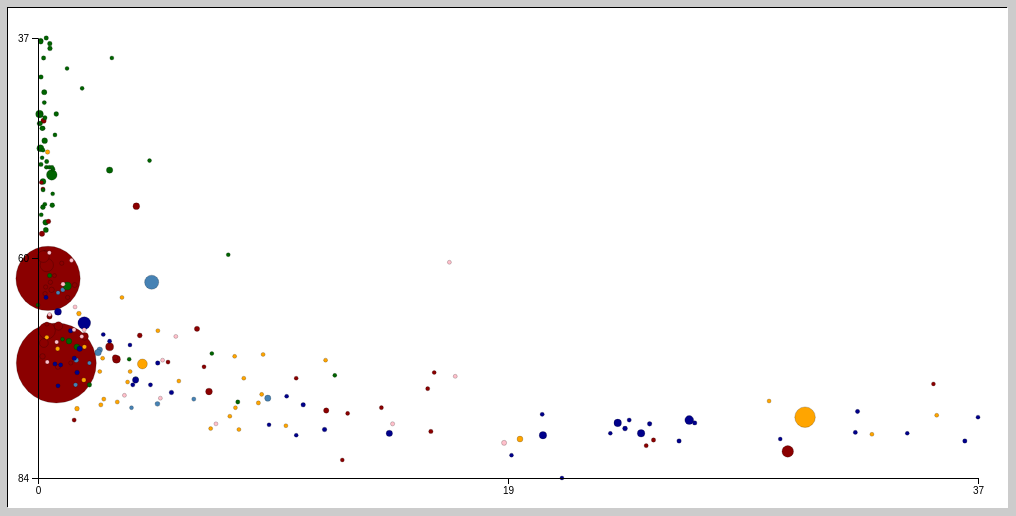
D3 v7 page, settled after 360 driven frames (6 s of simulated time); the page loaded 1 data file(s).


// ── js/script.js
// Prueba de funcionamiento
// d3.select('#chart').text('hola')

const margin = 30
const width = 1000
const height = 500
const rValues = [2, 40]
const colorsContinents = [
    'darkgreen', 'purple', 'darkblue', 'orange', 'darkred', 'steelblue', 'pink'
]

let circles, xScale, yScale, rScale, cScale

const svg = d3.select('#chart')
    .append('svg')
    .attr('width', width)
    .attr('height', height)

d3.csv('data/world_2000.csv')
    .then(data => {
        // console.log(data)

        data = data.sort((a, b) => b.surfacearea - a.surfacearea)
        console.log(data)

        // d3 va a encontrar los valores mínimo y máximo de la tabla csv
        let xMinMax = d3.extent(data, d => parseFloat(d.income))
        console.log(xMinMax)
        let yMinMax = d3.extent(data, d => parseFloat(d.lifeexpectancy))
        console.log(yMinMax)
        let rMinMax = d3.extent(data, d => parseInt(d.population))
        console.log(rMinMax)



        // Fijar las escalas del gráfico
        xScale = d3.scaleLinear()
            .domain([xMinMax[0], xMinMax[1]])
            .range([margin, width - margin])

        yScale = d3.scaleLinear()
            .domain([yMinMax[0], yMinMax[1]])
            .range([margin, height - margin])

        rScale = d3.scaleLinear()
            .domain([rMinMax[0], rMinMax[1]])
            .range(rValues)

        cScale = d3.scaleOrdinal()
            .domain([0, 6])
            .range(colorsContinents)

        // Dibujar los círculos con las propiedades anteriores
        circles = svg.selectAll('.dot')
            .data(data)
            .enter()
            .append('circle')
            .attr('class', 'dot')
            .attr('cx', d => xScale(parseFloat(d.income)))
            .attr('cy', d => yScale(parseFloat(d.lifeexpectancy)))
            .attr('r', d => rScale(parseInt(d.population)))
            .attr('fill', d => cScale(d.continent))
            .on('mouseover', event => {
                // La funcion on recibe como parametro el evento
                // console.log(event.toElement.__data__.country)
                let info = event.toElement.__data__
                let tooltip = 'Country :' + info.country + '<hr/>'
                tooltip += 'X : income :' + info.income + '<br/>'
                tooltip += 'Y : life expectancy :' + info.lifeexpectancy + '<br/>'
                tooltip += 'R : population :' + info.population + '<br/>'
                tooltip += 'C : continent :' + info.continent + '<br/>'
                d3.select('#tooltip')
                    .html(tooltip)
                    .style('opacity', 0.85)
            })
            .on("mouseout", () => {
                d3.select("#tooltip")
                    .style("opacity", 0);
            });

        let xAxis = d3.axisBottom(xScale).tickValues([xMinMax[0], (xMinMax[0] + xMinMax[1]) / 2, xMinMax[1]]);

        let xAxisG = svg.append("g").attr("id", "xAxis").attr("class", "axis");

        xAxisG.call(xAxis).attr("transform", "translate(0," + (height - margin) + " )")

        let yAxis = d3.axisLeft(yScale).tickValues([yMinMax[0], (yMinMax[0] + yMinMax[1]) / 2, yMinMax[1]]);

        let yAxisG = svg.append("g").attr("id", "yAxis").attr("class", "axis ");

        yAxisG.call(yAxis).attr("transform", "translate(" + margin + ",  0)")

    })

### data: data/world_2000.csv
country, continent, surfacearea, population, lifeexpectancy, income
Aruba, North America, 193, 103000, 78.4, 8.039
Afghanistan, Asia, 652090, 22720000, 45.9, 0.263
Angola, Africa, 1246700, 12878000, 38.3, 0.5162
Anguilla, North America, 96.00, 8000, 76.1, 7.9
Albania, Europe, 28748, 3401200, 71.6, 0.9423
Andorra, Europe, 468, 78000, 83.5, 20.9
Netherlands Antilles, North America, 800, 217000, 74.7, 8.945
United Arab Emirates, Asia, 83600, 2441000, 74.1, 15.55
Argentina, South America, 2780400, 37032000, 75.1, 9.188
Armenia, Asia, 29800, 3520000, 66.4, 0.5151
American Samoa, Oceania, 199, 68000, 75.1, 4.912
Antigua and Barbuda, North America, 442, 68000, 70.5, 9
Australia, Oceania, 7741220, 18886000, 79.8, 18.59
Austria, Europe, 83859, 8091800, 77.7, 26.18
Azerbaijan, Asia, 86600, 7734000, 62.9, 0.5336
Burundi, Africa, 27834, 6695000, 46.2, 0.1349
Belgium, Europe, 30518, 10239000, 77.8, 24.39
Benin, Africa, 112622, 6097000, 50.2, 0.3866
Burkina Faso, Africa, 274000, 11937000, 46.7, 0.2031
Bangladesh, Asia, 143998, 129155000, 60.2, 0.2544
Bulgaria, Europe, 110994, 8190900, 70.9, 1.487
Bahrain, Asia, 694, 617000, 73.0, 10.32
Bahamas, North America, 13878, 307000, 71.1, 11.49
Bosnia and Herzegovina, Europe, 51197, 3972000, 71.5, 0.7153
Belarus, Europe, 207600, 10236000, 68.0, 1.34
Belize, North America, 22696, 241000, 70.9, 2.614
Bermuda, North America, 53.00, 65000, 76.9, 35.82
Bolivia, South America, 1098581, 8329000, 63.7, 1.029
Brazil, South America, 8547403, 170115000, 62.9, 4.566
Barbados, North America, 430, 270000, 73.0, 8.233
Brunei, Asia, 5765, 328000, 73.6, 35.69
Bhutan, Asia, 47000, 2124000, 52.4, 0.1751
Botswana, Africa, 581730, 1622000, 39.3, 2.98
Central African Republic, Africa, 622984, 3615000, 44.0, 0.2916
Canada, North America, 9970610, 31147000, 79.4, 19.23
Switzerland, Europe, 41284, 7160400, 79.6, 36.94
Chile, South America, 756626, 15211000, 75.7, 4.796
China, Asia, 9572900, 1277558000, 71.4, 0.7689
Côte d’Ivoire, Africa, 322463, 14786000, 45.2, 0.7673
Cameroon, Africa, 475442, 15085000, 54.8, 0.6082
The Democratic Republic of the Congo, Africa, 2344858, 51654000, 48.8, 0.1348
Congo, Africa, 342000, 2943000, 47.4, 0.7163
Cook Islands, Oceania, 236, 20000, 71.1, 5
Colombia, South America, 1138914, 42321000, 70.3, 2.431
Comoros, Africa, 1862, 578000, 60.0, 7.614
Cape Verde, Africa, 4033, 428000, 68.9, 1.016
Costa Rica, North America, 51100, 4023000, 75.8, 2.542
Cuba, North America, 110861, 11201000, 76.2, 1.593
Cayman Islands, North America, 264, 38000, 78.9, 33.24
Cyprus, Asia, 9251, 754700, 76.7, 12.37
Czech Republic, Europe, 78866, 10278100, 74.5, 5.353
Germany, Europe, 357022, 82164700, 77.4, 25.96
Djibouti, Africa, 23200, 638000, 50.8, 0.5987
Dominica, North America, 751, 71000, 73.4, 3.606
Denmark, Europe, 43094, 5330000, 76.5, 32.66
Dominican Republic, North America, 48511, 8495000, 73.2, 1.865
Algeria, Africa, 2381741, 31471000, 69.7, 1.588
Ecuador, South America, 283561, 12646000, 71.1, 1.563
Egypt, Africa, 1001449, 68470000, 63.3, 1.208
Eritrea, Africa, 117600, 3850000, 55.8, 0.1688
... 154 more rows